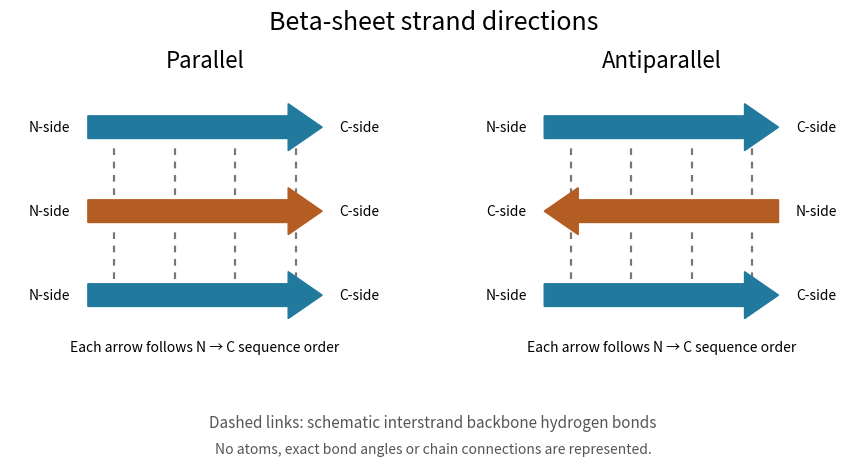

Recreate this plot in Python. (Note: this script raises an exception after producing the figure.)
"""Original schematic; write an opaque white basename PNG in the current directory.

Tested with Python 3.14.4, NumPy 2.3.5, Matplotlib 3.10.7.
Arrows encode N-to-C sequence direction. Dashed links are generic symbols,
not atomic positions, measured bond angles, or an exact residue registry.
"""

from pathlib import Path

import matplotlib

matplotlib.use("Agg")
import matplotlib.pyplot as plt
from matplotlib.patches import FancyArrow


def main():
    fig, axes = plt.subplots(1, 2, figsize=(9.2, 4.8), facecolor="white")
    colors = ("#217a9e", "#b35d23", "#217a9e")
    panels = (("Parallel", (1, 1, 1)), ("Antiparallel", (1, -1, 1)))
    for ax, (title, directions) in zip(axes, panels):
        ax.set_facecolor("white")
        ax.set_title(title, fontsize=16, pad=10)
        for y in (0.8, 1.8):
            for x in (1.2, 2.0, 2.8, 3.6):
                ax.plot((x, x), (y + 0.19, y + 0.81),
                        color="#777777", lw=1.6, linestyle=(0, (3, 3)), zorder=1)
        for y, direction, color in zip((2.8, 1.8, 0.8), directions, colors):
            start = 0.85 if direction == 1 else 3.95
            ax.add_patch(FancyArrow(start, y, direction * 3.1, 0,
                                    width=0.27, head_width=0.56, head_length=0.45,
                                    length_includes_head=True, color=color, zorder=2))
            left, right = ("N-side", "C-side") if direction == 1 else ("C-side", "N-side")
            ax.text(0.62, y, left, ha="right", va="center", fontsize=10)
            ax.text(4.18, y, right, ha="left", va="center", fontsize=10)
        ax.text(2.4, 0.14, "Each arrow follows N → C sequence order", ha="center", fontsize=10)
        ax.set_xlim(-0.18, 4.98)
        ax.set_ylim(-0.08, 3.35)
        ax.axis("off")
    fig.subplots_adjust(left=0.04, right=0.96, bottom=0.22, top=0.82, wspace=0.17)
    fig.suptitle("Beta-sheet strand directions", fontsize=18, y=0.97)
    fig.text(0.5, 0.10, "Dashed links: schematic interstrand backbone hydrogen bonds",
             ha="center", fontsize=11, color="#555555")
    fig.text(0.5, 0.045, "No atoms, exact bond angles or chain connections are represented.",
             ha="center", fontsize=10, color="#555555")
    fig.savefig(Path(__file__).with_suffix(".png").name, dpi=130,
                facecolor="white", transparent=False)
    plt.close(fig)


if __name__ == "__main__":
    main()
